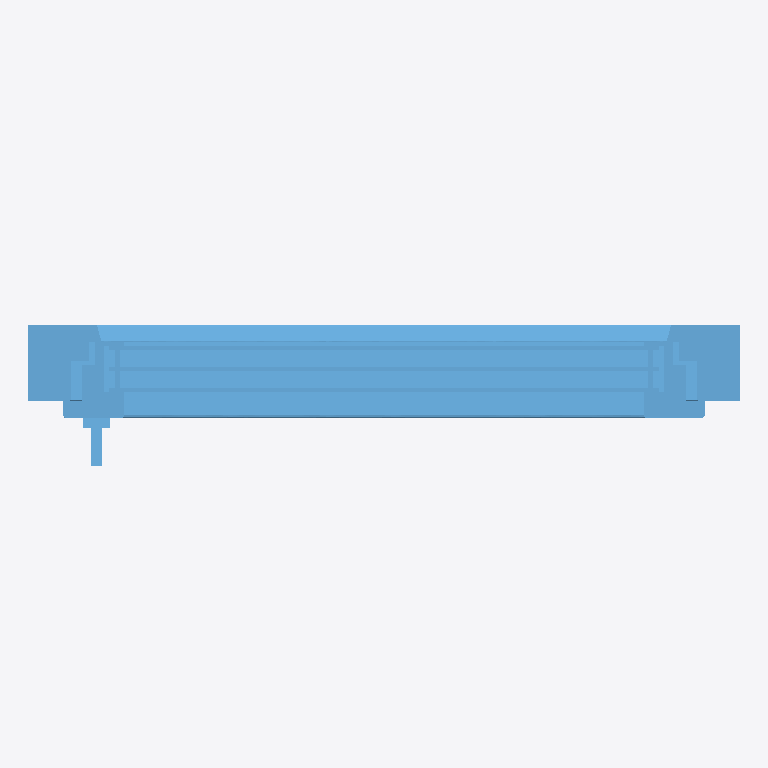
Plan cut of the same IFC building model at storey 'Level 1' (level 0.00 m, cut at 1.40 m), seen from above with north up, elements coloured by IFC class: 1 window (light blue). Cut surfaces are drawn darker.
Extent 0.8 m × 0.2 m × 1.5 m (x, y, z). Storeys (1): Level 1 at 0.00 m. Elements (1): 1 IfcWindow.

HEADER;
FILE_DESCRIPTION(('ViewDefinition [CoordinationView_V2.0, QuantityTakeOffAddOnView]'),'2;1');
FILE_NAME('0001','2022-06-06T15:41:28',(''),(''),'The EXPRESS Data Manager Version 5.02.0100.07 : ','21.0.0.383 - Exporter 21.2.1.0 - Alternate UI 21','');
FILE_SCHEMA(('IFC2X3'));
ENDSEC;
DATA;
#121=IFCPROJECT('29wAYORHv5FPxU3IP658m$',#42,'0001',$,$,'Project Name','Project Status',(#113),#108);
#151=IFCSITE('29wAYORHv5FPxU3IP658mz',#42,'Default',$,$,#150,$,$,.ELEMENT.,(42,21,31,181945),(-71,-3,-24,-263305),0.0,$,$);
#132=IFCBUILDING('29wAYORHv5FPxU3IP658m_',#42,'',$,$,#33,$,'',.ELEMENT.,$,$,#128);
#141=IFCBUILDINGSTOREY('29wAYORHv5FPxU3IQvwtBu',#42,'Level 1',$,'Level:8mm Head',#139,$,'Level 1',.ELEMENT.,0.0);
#71613=IFCWINDOW('1imfmD4LfFoQcF4s3zu3Ta',#42,'2021_ES_Ventana_Replus_RE80-PVC-i30_11102_1H-1FS_Cajon-Presiana:11102:349552',$,'2021_ES_Ventana_Replus_RE80-PVC-i30_11102_1H-1FS_Cajon-Presiana:11102',#71611,#71603,'349552',1773.49118093239,770.000000000012);
ENDSEC;
